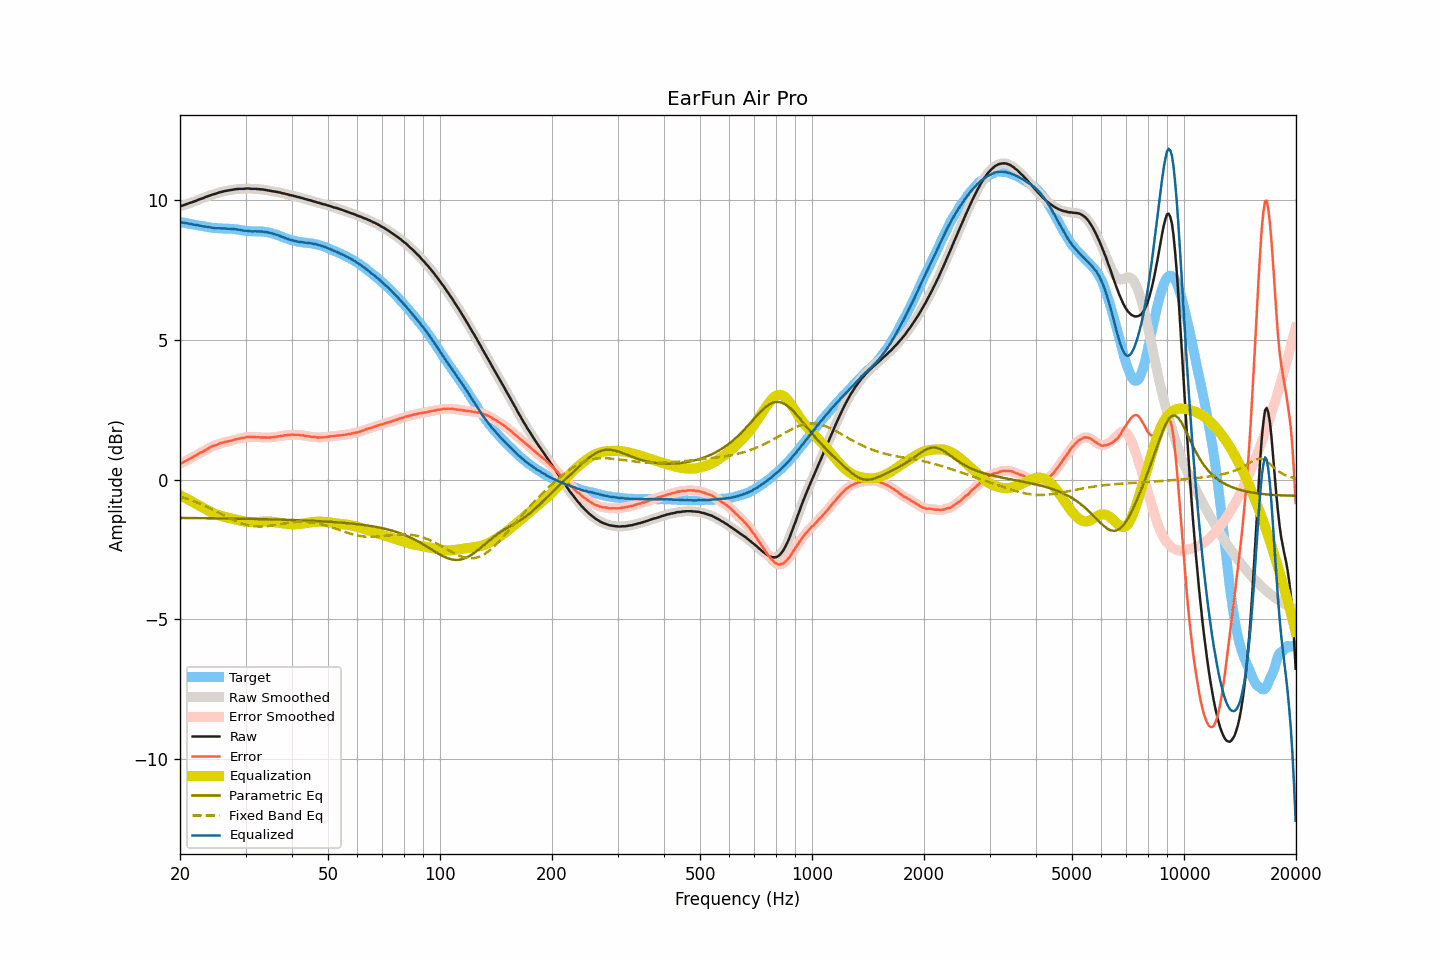

The data file committed next to this chart (first rows):
frequency, raw, smoothed, error, error_smoothed, equalization, parametric_eq, fixed_band_eq, equalized_raw, equalized_smoothed, target
20.00, 9.77, 9.77, 0.57, 0.56, -0.56, -1.37, -0.61, 9.21, 9.21, 9.20
20.20, 9.78, 9.78, 0.59, 0.59, -0.59, -1.37, -0.62, 9.19, 9.19, 9.19
20.40, 9.80, 9.80, 0.62, 0.62, -0.62, -1.37, -0.64, 9.18, 9.18, 9.18
20.61, 9.82, 9.82, 0.65, 0.65, -0.65, -1.37, -0.66, 9.17, 9.17, 9.17
20.81, 9.84, 9.84, 0.68, 0.68, -0.68, -1.37, -0.68, 9.16, 9.16, 9.16
21.02, 9.86, 9.86, 0.71, 0.71, -0.71, -1.37, -0.70, 9.15, 9.15, 9.15
21.23, 9.88, 9.88, 0.74, 0.74, -0.74, -1.38, -0.72, 9.14, 9.14, 9.14
21.44, 9.90, 9.90, 0.77, 0.77, -0.77, -1.38, -0.74, 9.13, 9.13, 9.13
21.66, 9.92, 9.92, 0.80, 0.80, -0.80, -1.38, -0.76, 9.12, 9.11, 9.12
21.87, 9.94, 9.94, 0.83, 0.83, -0.84, -1.38, -0.78, 9.10, 9.10, 9.11
22.09, 9.96, 9.96, 0.86, 0.87, -0.87, -1.38, -0.81, 9.09, 9.10, 9.10
22.31, 9.99, 9.99, 0.91, 0.90, -0.90, -1.38, -0.83, 9.09, 9.09, 9.08
22.54, 10.01, 10.01, 0.94, 0.94, -0.93, -1.38, -0.85, 9.08, 9.08, 9.07
22.76, 10.03, 10.03, 0.97, 0.96, -0.96, -1.38, -0.88, 9.07, 9.07, 9.06
22.99, 10.05, 10.05, 0.99, 0.99, -1.00, -1.38, -0.90, 9.05, 9.05, 9.06
23.22, 10.07, 10.07, 1.02, 1.02, -1.03, -1.38, -0.93, 9.04, 9.04, 9.05
23.45, 10.10, 10.10, 1.06, 1.06, -1.06, -1.38, -0.96, 9.04, 9.03, 9.04
23.69, 10.12, 10.12, 1.09, 1.09, -1.09, -1.38, -0.98, 9.03, 9.03, 9.03
23.92, 10.14, 10.14, 1.12, 1.13, -1.12, -1.38, -1.01, 9.02, 9.02, 9.02
24.16, 10.16, 10.16, 1.16, 1.16, -1.15, -1.38, -1.04, 9.01, 9.01, 9.00
24.40, 10.18, 10.18, 1.19, 1.18, -1.18, -1.38, -1.07, 9.00, 9.00, 8.99
24.65, 10.20, 10.20, 1.21, 1.21, -1.21, -1.39, -1.09, 8.99, 8.99, 8.99
24.89, 10.21, 10.21, 1.22, 1.23, -1.23, -1.39, -1.12, 8.98, 8.98, 8.99
25.14, 10.23, 10.23, 1.24, 1.25, -1.25, -1.39, -1.15, 8.98, 8.98, 8.99
25.39, 10.25, 10.25, 1.27, 1.27, -1.27, -1.39, -1.18, 8.98, 8.98, 8.98
25.65, 10.27, 10.27, 1.30, 1.29, -1.29, -1.39, -1.21, 8.98, 8.98, 8.97
25.91, 10.28, 10.28, 1.31, 1.31, -1.31, -1.39, -1.24, 8.97, 8.98, 8.97
26.16, 10.30, 10.30, 1.33, 1.33, -1.32, -1.39, -1.27, 8.98, 8.97, 8.97
26.43, 10.31, 10.31, 1.34, 1.34, -1.34, -1.39, -1.30, 8.97, 8.97, 8.97
26.69, 10.32, 10.32, 1.35, 1.35, -1.35, -1.39, -1.33, 8.97, 8.97, 8.97
26.96, 10.33, 10.33, 1.37, 1.37, -1.37, -1.39, -1.36, 8.96, 8.96, 8.96
27.23, 10.34, 10.34, 1.38, 1.38, -1.38, -1.39, -1.39, 8.96, 8.96, 8.96
27.50, 10.35, 10.35, 1.39, 1.39, -1.39, -1.39, -1.41, 8.96, 8.96, 8.96
27.77, 10.36, 10.36, 1.40, 1.41, -1.41, -1.40, -1.44, 8.95, 8.95, 8.96
28.05, 10.37, 10.37, 1.43, 1.42, -1.42, -1.40, -1.47, 8.95, 8.95, 8.94
28.33, 10.38, 10.38, 1.44, 1.44, -1.44, -1.40, -1.49, 8.94, 8.94, 8.94
28.62, 10.38, 10.38, 1.45, 1.45, -1.45, -1.40, -1.52, 8.93, 8.93, 8.93
28.90, 10.39, 10.39, 1.46, 1.46, -1.46, -1.40, -1.54, 8.93, 8.92, 8.93
29.19, 10.39, 10.39, 1.48, 1.47, -1.48, -1.40, -1.56, 8.91, 8.91, 8.91
29.48, 10.39, 10.39, 1.49, 1.49, -1.49, -1.40, -1.58, 8.90, 8.90, 8.90
29.78, 10.39, 10.39, 1.49, 1.50, -1.50, -1.40, -1.60, 8.89, 8.89, 8.90
30.08, 10.40, 10.40, 1.52, 1.51, -1.51, -1.40, -1.61, 8.89, 8.89, 8.88
30.38, 10.40, 10.40, 1.52, 1.52, -1.51, -1.40, -1.63, 8.89, 8.88, 8.88
30.68, 10.40, 10.40, 1.52, 1.52, -1.52, -1.41, -1.64, 8.88, 8.88, 8.88
30.99, 10.39, 10.39, 1.52, 1.52, -1.52, -1.41, -1.65, 8.87, 8.87, 8.87
31.30, 10.39, 10.39, 1.52, 1.52, -1.52, -1.41, -1.66, 8.87, 8.87, 8.87
31.61, 10.39, 10.39, 1.52, 1.52, -1.52, -1.41, -1.67, 8.87, 8.87, 8.87
31.93, 10.39, 10.39, 1.52, 1.52, -1.52, -1.41, -1.67, 8.87, 8.87, 8.87
32.24, 10.38, 10.38, 1.51, 1.52, -1.51, -1.41, -1.68, 8.87, 8.87, 8.87
32.57, 10.38, 10.38, 1.52, 1.51, -1.51, -1.41, -1.68, 8.87, 8.87, 8.86
32.89, 10.37, 10.37, 1.50, 1.51, -1.51, -1.41, -1.68, 8.86, 8.86, 8.87
33.22, 10.37, 10.37, 1.51, 1.50, -1.51, -1.42, -1.68, 8.86, 8.86, 8.86
33.55, 10.36, 10.36, 1.50, 1.50, -1.50, -1.42, -1.68, 8.86, 8.86, 8.86
33.89, 10.35, 10.35, 1.51, 1.50, -1.50, -1.42, -1.67, 8.85, 8.85, 8.84
34.23, 10.34, 10.34, 1.50, 1.50, -1.50, -1.42, -1.67, 8.84, 8.84, 8.84
34.57, 10.33, 10.33, 1.50, 1.50, -1.50, -1.42, -1.66, 8.83, 8.83, 8.83
34.92, 10.32, 10.32, 1.50, 1.50, -1.50, -1.42, -1.65, 8.82, 8.82, 8.82
35.27, 10.31, 10.31, 1.51, 1.51, -1.51, -1.42, -1.64, 8.80, 8.80, 8.80
35.62, 10.30, 10.30, 1.51, 1.51, -1.51, -1.43, -1.64, 8.79, 8.79, 8.79
35.97, 10.29, 10.29, 1.52, 1.52, -1.52, -1.43, -1.63, 8.77, 8.77, 8.77
... 635 more rows
